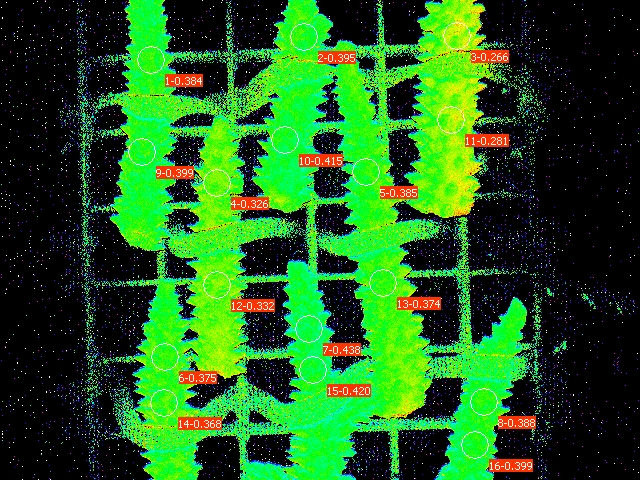

The table this chart was drawn from, first rows:
Date; Time; No.; PAR; F1; F2; F3; F4; F5; F6; F7; F8; F9; F10; F11; F12; F13; F14; F15; F16; Fm'1; Fm'2; Fm'3; Fm'4
30.06.23; 21:51:03; 1; 0; 0.1628; 0.1554; 0.1848; 0.1911; 0.1725; 0.1755; 0.1701; 0.1667; 0.1618; 0.1676; 0.2048; 0.1872; 0.1720; 0.1696; 0.1745; 0.1603; 0.2644; 0.2571; 0.2517; 0.2835
